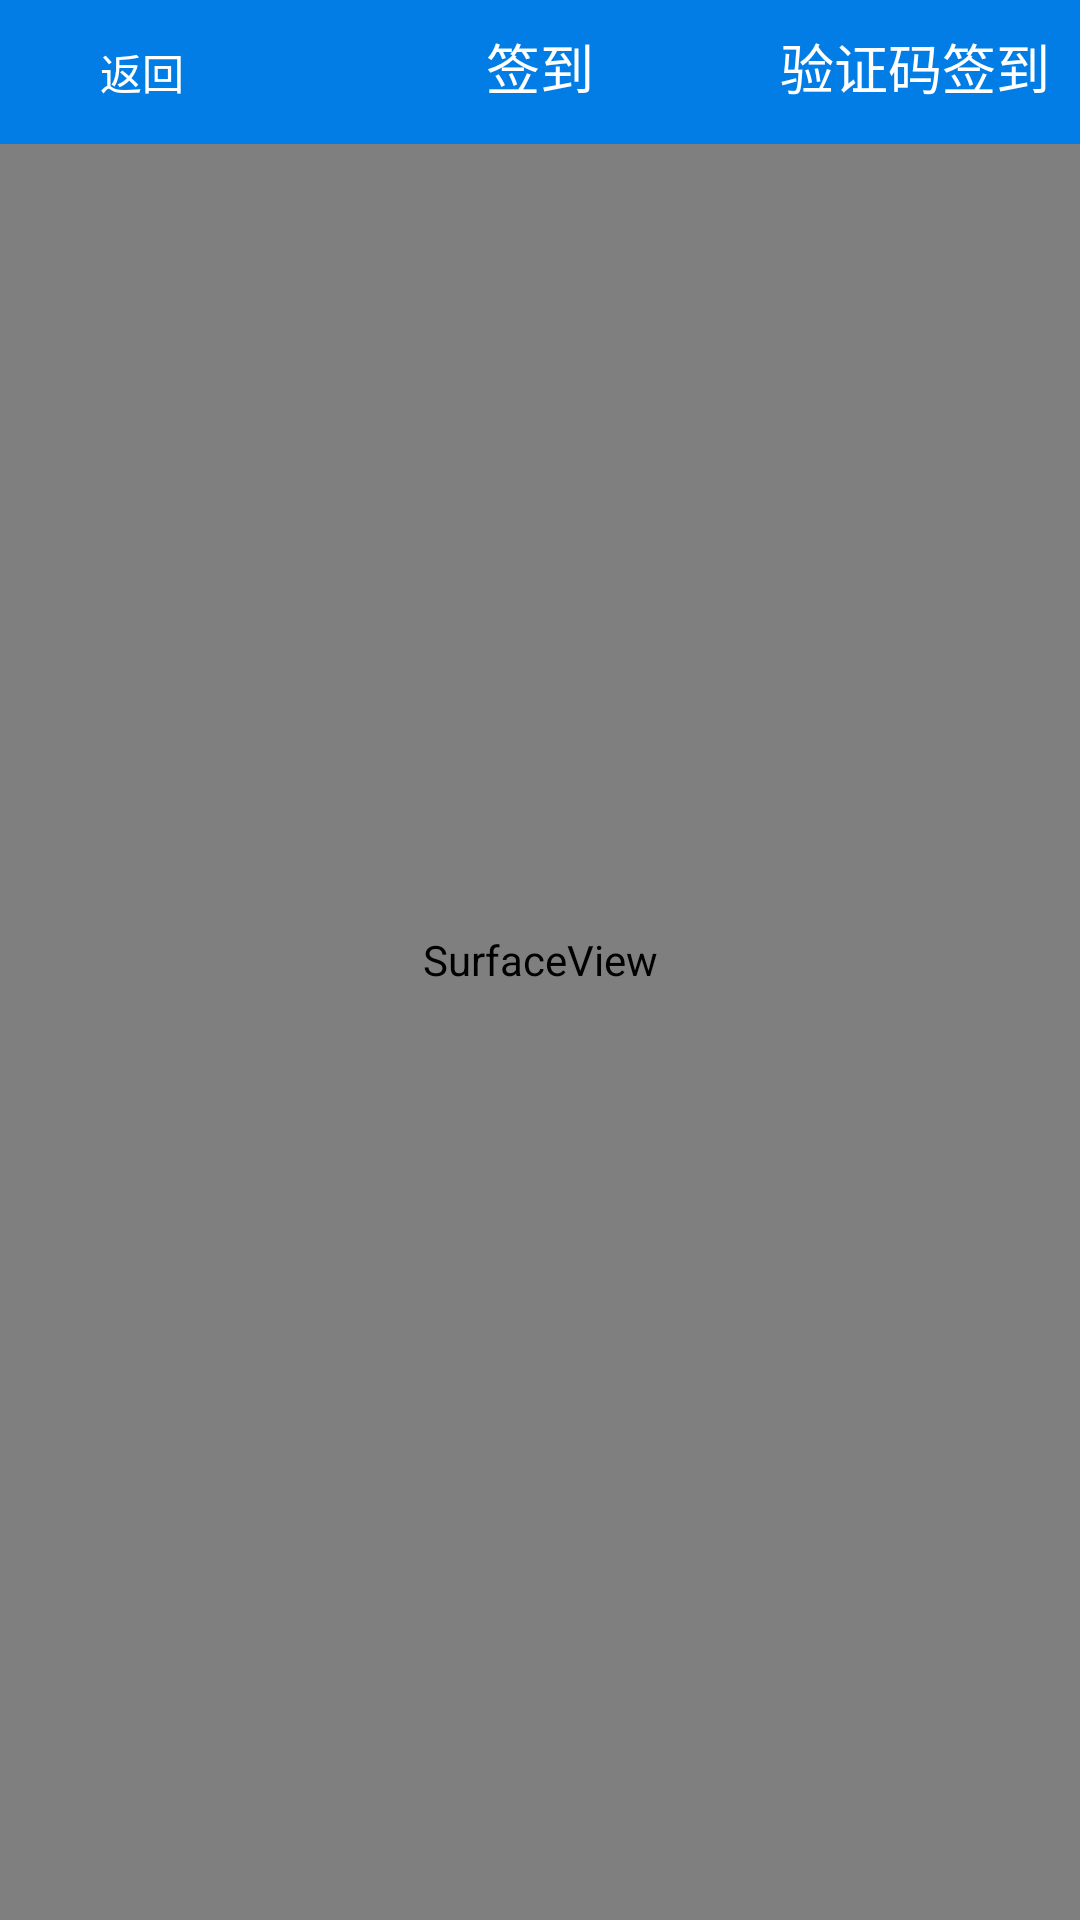

Write the Android layout XML for this screen, with the resource values it uses.
<!-- AndroidManifest.xml: application theme AppTheme -->
<!-- res/layout/activity_capture.xml -->
<?xml version="1.0" encoding="utf-8"?>
<FrameLayout xmlns:android="http://schemas.android.com/apk/res/android"
    android:layout_width="fill_parent"
        android:layout_height="fill_parent" >

    <RelativeLayout
        android:layout_width="fill_parent"
        android:layout_height="fill_parent" >

        <SurfaceView
            android:id="@+id/preview_view"
            android:layout_width="fill_parent"
            android:layout_height="fill_parent"
            android:layout_gravity="center" />

        <com.linzhi.isis.qrcode.view.ViewfinderView
            android:id="@+id/viewfinder_view"
            android:layout_width="wrap_content"
            android:layout_height="wrap_content" />

        <include
            android:id="@+id/include1"
            android:layout_width="fill_parent"
            android:layout_height="wrap_content"
            android:layout_alignParentTop="true"
            layout="@layout/activity_title" />
    </RelativeLayout>

</FrameLayout>
<!-- res/layout/activity_title.xml (included above) -->
<?xml version="1.0" encoding="utf-8"?>
<RelativeLayout xmlns:android="http://schemas.android.com/apk/res/android"
                android:layout_width="fill_parent"
                android:layout_height="wrap_content"
                android:background="@color/colorTheme">

    <Button
        android:id="@+id/button_back"
        android:layout_width="75.0dip"
        android:layout_height="wrap_content"
        android:layout_centerVertical="true"
        android:layout_marginLeft="10dp"
        android:background="@drawable/mm_title_back_btn"
        android:text="返回"
        android:textColor="@android:color/white"/>

    <TextView
        android:id="@+id/textview_title"
        android:layout_width="wrap_content"
        android:layout_height="wrap_content"
        android:layout_alignBaseline="@+id/button_back"
        android:layout_alignBottom="@+id/button_back"
        android:layout_centerHorizontal="true"
        android:gravity="center_vertical"
        android:text="签到"
        android:textColor="@android:color/white"
        android:textSize="18sp"/>

    <TextView
        android:id="@+id/tv_right"
        android:layout_width="wrap_content"
        android:layout_height="wrap_content"
        android:layout_alignBaseline="@+id/button_back"
        android:layout_alignBottom="@+id/button_back"
        android:layout_alignParentRight="true"
        android:layout_centerHorizontal="true"
        android:layout_marginRight="10dp"
        android:gravity="center_vertical"
        android:text="验证码签到"
        android:textColor="@android:color/white"
        android:textSize="18sp"/>

</RelativeLayout>
<!-- resources referenced by this layout -->
<resources>
  <color name="colorTheme">#027DE5</color>
  <style name="AppTheme" parent="MyThemeRed" />
  <style name="MyThemeRed" parent="Theme.AppCompat.Light.NoActionBar">
  
          
          <item name="colorPrimary">@color/colorTheme</item>
          <item name="colorPrimaryDark">@color/colorTheme</item>
          <item name="colorAccent">@color/colorTheme</item>
          
          
      </style>
</resources>
